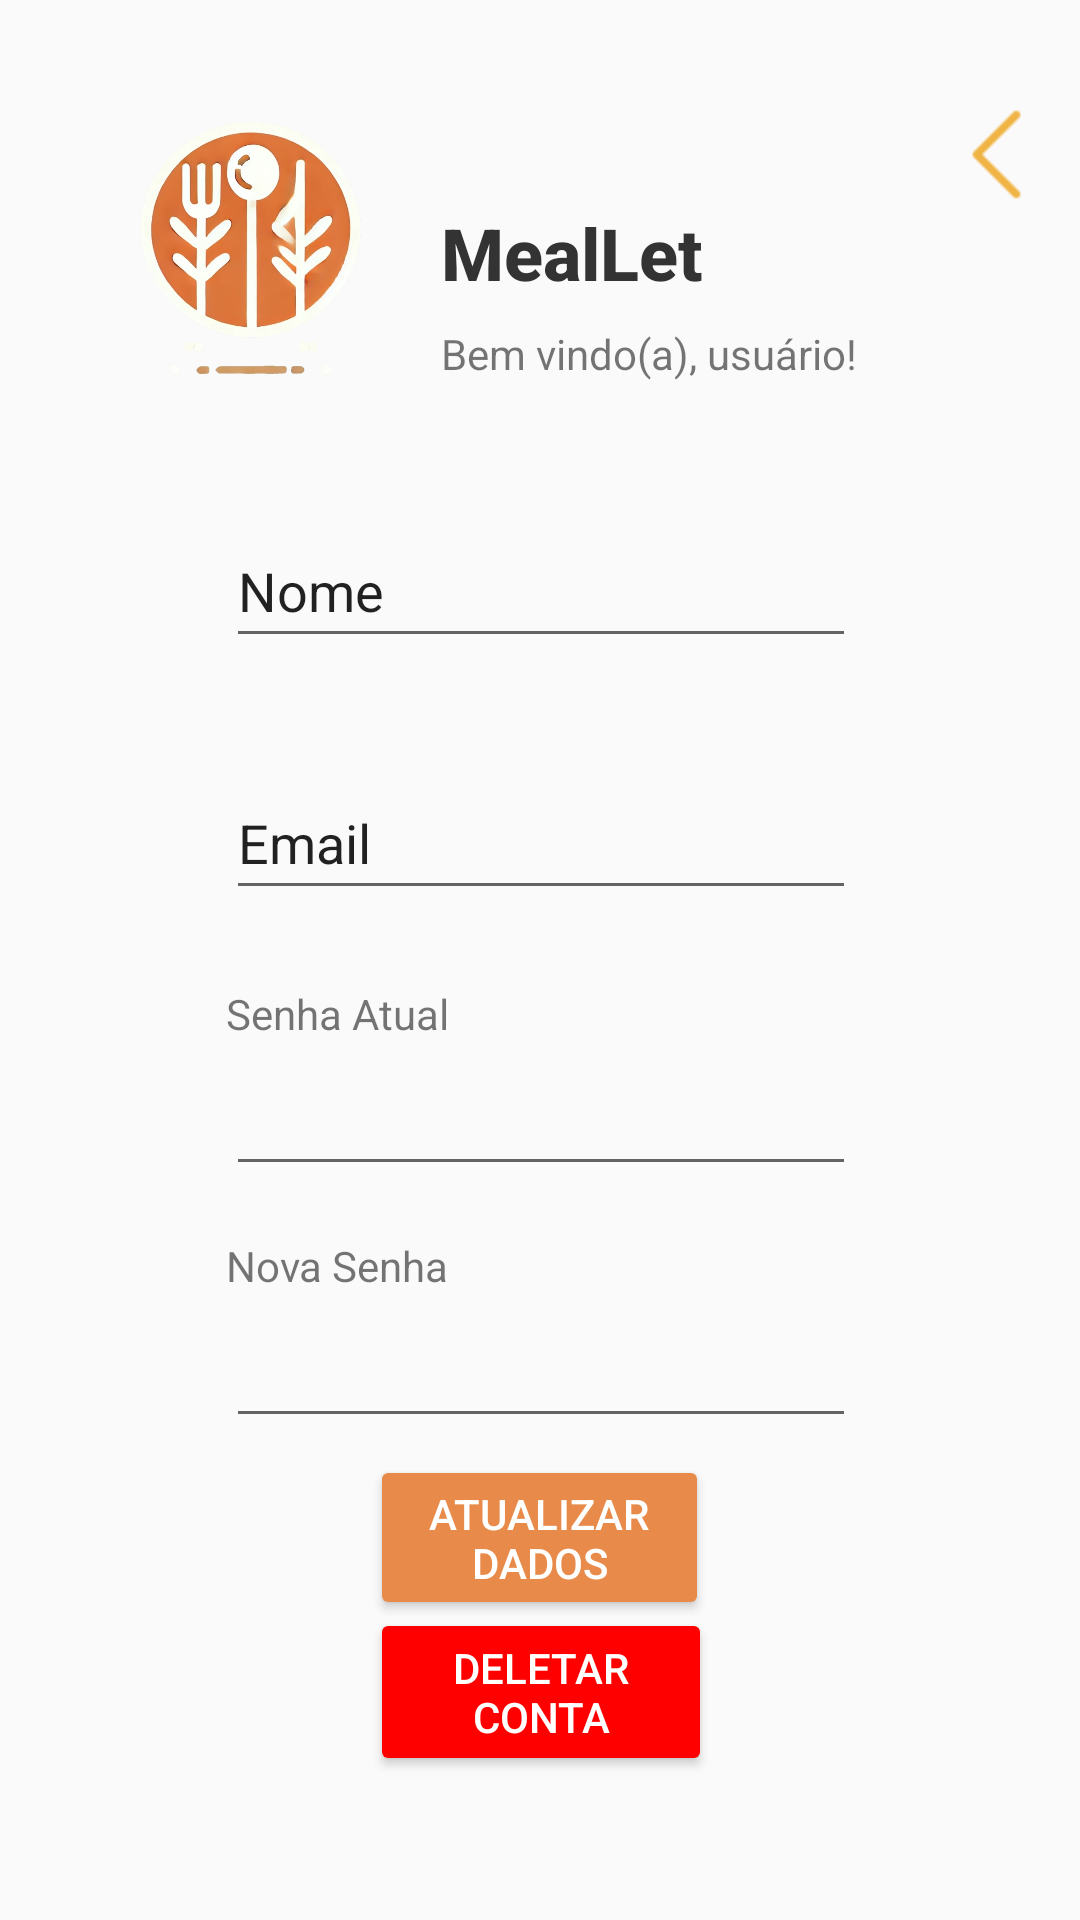

The Android layout XML behind this screen, and the referenced resources:
<!-- AndroidManifest.xml: application theme Theme.AppCompat.DayNight.NoActionBar -->
<!-- res/layout/activity_user_profile.xml -->
<?xml version="1.0" encoding="utf-8"?>
<androidx.constraintlayout.widget.ConstraintLayout xmlns:android="http://schemas.android.com/apk/res/android"
    xmlns:app="http://schemas.android.com/apk/res-auto"
    xmlns:tools="http://schemas.android.com/tools"
    android:id="@+id/main"
    android:layout_width="match_parent"
    android:layout_height="match_parent"
    tools:context=".presentation.ui.activities.UserProfile">

    <EditText
        android:id="@+id/nameEdit"
        android:layout_width="wrap_content"
        android:layout_height="wrap_content"
        android:layout_marginTop="44dp"
        android:autofillHints=""
        android:ems="10"
        android:inputType="text"
        android:minHeight="48dp"
        android:text="@string/nome"
        app:layout_constraintEnd_toEndOf="parent"
        app:layout_constraintHorizontal_bias="0.502"
        app:layout_constraintStart_toStartOf="parent"
        app:layout_constraintTop_toBottomOf="@+id/welcome"
        tools:ignore="LabelFor" />

    <EditText
        android:id="@+id/editTextTextPassword3"
        android:layout_width="wrap_content"
        android:layout_height="wrap_content"
        android:layout_marginTop="36dp"
        android:autofillHints=""
        android:ems="10"
        android:inputType="textPassword"
        android:minHeight="48dp"
        app:layout_constraintEnd_toEndOf="@+id/passwordEdit"
        app:layout_constraintHorizontal_bias="0.0"
        app:layout_constraintStart_toStartOf="@+id/passwordEdit"
        app:layout_constraintTop_toBottomOf="@+id/passwordEdit"
        tools:ignore="LabelFor" />

    <EditText
        android:id="@+id/passwordEdit"
        android:layout_width="wrap_content"
        android:layout_height="wrap_content"
        android:layout_marginTop="44dp"
        android:autofillHints=""
        android:ems="10"
        android:inputType="textPassword"
        android:minHeight="48dp"
        app:layout_constraintEnd_toEndOf="@+id/emailEdit"
        app:layout_constraintHorizontal_bias="0.0"
        app:layout_constraintStart_toStartOf="@+id/emailEdit"
        app:layout_constraintTop_toBottomOf="@+id/emailEdit"
        tools:ignore="LabelFor" />

    <EditText
        android:id="@+id/emailEdit"
        android:layout_width="wrap_content"
        android:layout_height="wrap_content"
        android:layout_marginTop="36dp"
        android:autofillHints=""
        android:ems="10"
        android:inputType="text"
        android:minHeight="48dp"
        android:text="@string/email_edit"
        app:layout_constraintEnd_toEndOf="@+id/nameEdit"
        app:layout_constraintHorizontal_bias="0.0"
        app:layout_constraintStart_toStartOf="@+id/nameEdit"
        app:layout_constraintTop_toBottomOf="@+id/nameEdit"
        tools:ignore="LabelFor" />

    <TextView
        android:id="@+id/textView4"
        android:layout_width="wrap_content"
        android:layout_height="wrap_content"
        android:text="@string/senha_atual"
        app:layout_constraintBottom_toTopOf="@+id/passwordEdit"
        app:layout_constraintEnd_toEndOf="@+id/emailEdit"
        app:layout_constraintHorizontal_bias="0.0"
        app:layout_constraintStart_toStartOf="@+id/emailEdit" />

    <TextView
        android:id="@+id/textView5"
        android:layout_width="wrap_content"
        android:layout_height="wrap_content"
        android:text="@string/nova_senha"
        app:layout_constraintBottom_toTopOf="@+id/editTextTextPassword3"
        app:layout_constraintEnd_toEndOf="@+id/textView4"
        app:layout_constraintHorizontal_bias="0.3"
        app:layout_constraintStart_toStartOf="@+id/textView4" />

    <TextView
        android:id="@+id/logo_text"
        android:layout_width="wrap_content"
        android:layout_height="wrap_content"
        android:layout_gravity="center"
        android:layout_marginTop="68dp"
        android:fontFamily="sans-serif-medium"
        android:text="@string/meallet"
        android:textColor="#333333"
        android:textSize="24sp"
        android:textStyle="bold"
        app:layout_constraintEnd_toEndOf="parent"
        app:layout_constraintHorizontal_bias="0.088"
        app:layout_constraintStart_toEndOf="@+id/logo_image"
        app:layout_constraintTop_toTopOf="parent" />

    <TextView
        android:id="@+id/welcome"
        android:layout_width="wrap_content"
        android:layout_height="wrap_content"
        android:layout_marginTop="8dp"
        android:text="@string/bem_vindo_a_usu_rio"
        app:layout_constraintStart_toStartOf="@+id/logo_text"
        app:layout_constraintTop_toBottomOf="@+id/logo_text" />

    <ImageView
        android:id="@+id/logo_image"
        android:layout_width="100dp"
        android:layout_height="100dp"
        android:layout_gravity="center"
        android:layout_marginTop="16dp"
        android:contentDescription="@string/todo"
        android:src="@drawable/logo"
        app:layout_constraintBottom_toTopOf="@+id/nameEdit"
        app:layout_constraintEnd_toEndOf="parent"
        app:layout_constraintHorizontal_bias="0.135"
        app:layout_constraintStart_toStartOf="parent"
        app:layout_constraintTop_toTopOf="parent"
        app:layout_constraintVertical_bias="0.267" />

    <Button
        android:id="@+id/button2"
        android:layout_width="113dp"
        android:layout_height="55dp"
        android:layout_marginTop="24dp"
        android:layout_marginEnd="24dp"
        android:backgroundTint="@color/pastel_orange"
        android:text="@string/atualizar_dados"
        android:textColor="#FFFFFF"
        app:layout_constraintBottom_toTopOf="@+id/deleteAccount"
        app:layout_constraintEnd_toEndOf="@+id/editTextTextPassword3"
        app:layout_constraintHorizontal_bias="0.657"
        app:layout_constraintStart_toStartOf="@+id/editTextTextPassword3"
        app:layout_constraintTop_toBottomOf="@+id/editTextTextPassword3"
        app:layout_constraintVertical_bias="0.833" />

    <Button
        android:id="@+id/deleteAccount"
        android:layout_width="114dp"
        android:layout_height="56dp"
        android:layout_marginBottom="48dp"
        android:backgroundTint="@color/red"
        android:text="@string/deletar_conta"
        android:textColor="#FFFFFF"
        app:layout_constraintBottom_toBottomOf="parent"
        app:layout_constraintEnd_toEndOf="@+id/button2"
        app:layout_constraintHorizontal_bias="0.0"
        app:layout_constraintStart_toStartOf="@+id/button2" />

    <ImageView
        android:id="@+id/goBackButton"
        android:layout_width="33dp"
        android:layout_height="35dp"
        app:layout_constraintBottom_toBottomOf="parent"
        app:layout_constraintEnd_toEndOf="parent"
        app:layout_constraintHorizontal_bias="0.878"
        app:layout_constraintStart_toEndOf="@+id/logo_text"
        app:layout_constraintTop_toTopOf="parent"
        app:layout_constraintVertical_bias="0.056"
        app:srcCompat="@drawable/volta" />

</androidx.constraintlayout.widget.ConstraintLayout>
<!-- resources referenced by this layout -->
<resources>
  <color name="pastel_orange">#e88b4a</color>
  <color name="red">#ff0000</color>
  <!-- drawable logo: png bitmap (drawable, 280243 bytes) -->
  <!-- drawable volta: png bitmap (drawable, 293 bytes) -->
  <string name="atualizar_dados">Atualizar Dados</string>
  <string name="bem_vindo_a_usu_rio">Bem vindo(a), usuário!</string>
  <string name="deletar_conta">Deletar Conta</string>
  <string name="email_edit">Email</string>
  <string name="meallet">MealLet</string>
  <string name="nome">Nome</string>
  <string name="nova_senha">Nova Senha</string>
  <string name="senha_atual">Senha Atual</string>
  <string name="todo">TODO</string>
</resources>
